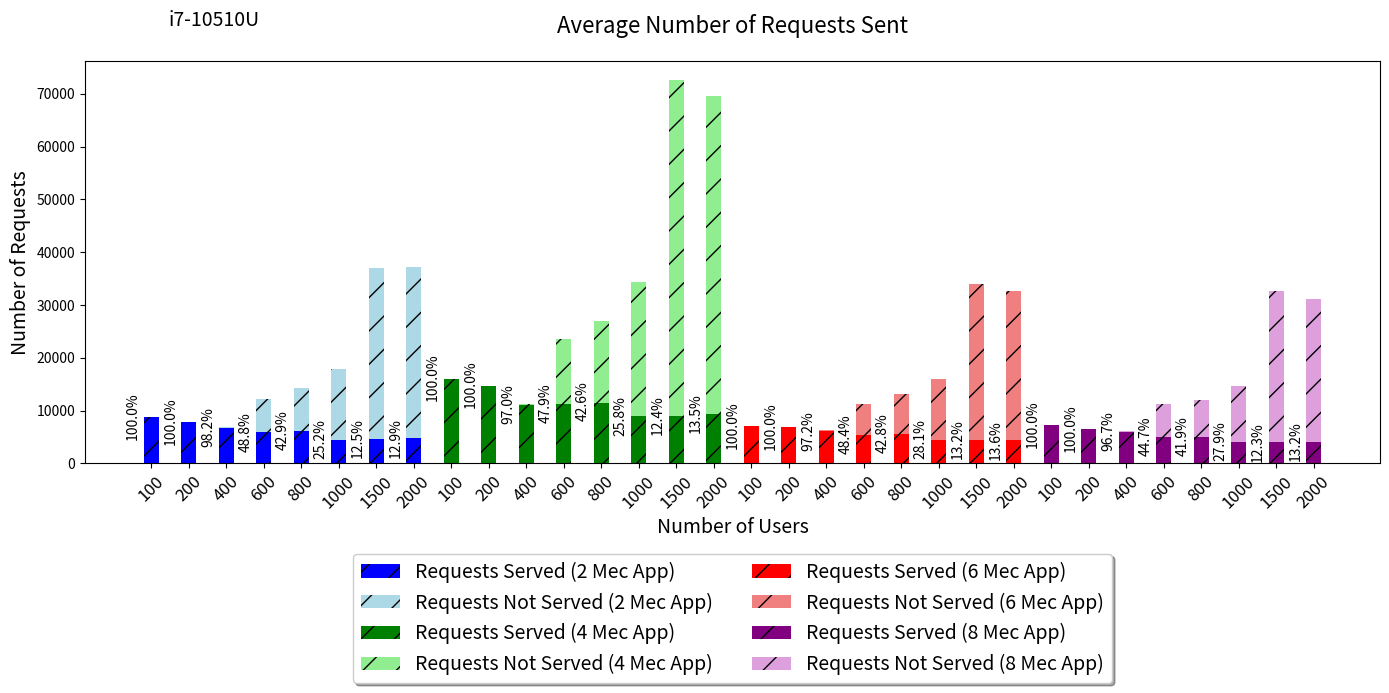

This chart was generated by the following Python code:
import os
import matplotlib.pyplot as plt
import numpy as np

# Data
requests_served_1 = [8698.5, 7801.1, 6786.2, 5916.8, 6118.7, 4500.6, 4639.7, 4797.8]
requests_not_served_1 = [0, 0, 123.3, 6201.5, 8140.3, 13375, 32446.1, 32353.5]

requests_served_2 = [16048.4, 14644, 10984.7, 11294.3, 11497.6, 8884.6, 9030.9, 9387.9]
requests_not_served_2 = [0, 0, 344.8, 12290.6, 15502.8, 25504.8, 63629.2, 60187.3]

requests_served_3 = [7065.5, 6955.1, 6060.2, 5411.8, 5595, 4478.1, 4488.4, 4427.1]
requests_not_served_3 = [0, 0, 176.9, 5778.6, 7481.3, 11437.1, 29523, 28200.9]

requests_served_4 = [7217.6, 6546.3, 5923.3, 5052.9, 5052.3, 4091, 4005.2, 4114.3]
requests_not_served_4 = [0, 0, 199.4, 6257.2, 7018, 10584.2, 28639.7, 27077.7]

# Configuração do eixo X
x_labels = [100, 200, 400, 600, 800, 1000, 1500, 2000]
x = np.array(x_labels * 4)
x_groups = np.array([x_labels] * 4).flatten()

# Offset para cada grupo no eixo X
offset = len(x_labels)
x1 = np.arange(len(x_labels))
x2 = x1 + offset
x3 = x2 + offset
x4 = x3 + offset

# Criar gráfico de barras empilhadas
fig, ax = plt.subplots(figsize=(14, 8))

bars1 = ax.bar(x1, requests_served_1, width=0.4, label='Requests Served (2 Mec App)', color='blue', hatch='/')
bars2 = ax.bar(x1, requests_not_served_1, width=0.4, bottom=requests_served_1, color='lightblue', label='Requests Not Served (2 Mec App)', hatch='/')

bars3 = ax.bar(x2, requests_served_2, width=0.4, label='Requests Served (4 Mec App)', color='green', hatch='/')
bars4 = ax.bar(x2, requests_not_served_2, width=0.4, bottom=requests_served_2, color='lightgreen', label='Requests Not Served (4 Mec App)', hatch='/')

bars5 = ax.bar(x3, requests_served_3, width=0.4, label='Requests Served (6 Mec App)', color='red', hatch='/')
bars6 = ax.bar(x3, requests_not_served_3, width=0.4, bottom=requests_served_3, color='lightcoral', label='Requests Not Served (6 Mec App)', hatch='/')

bars7 = ax.bar(x4, requests_served_4, width=0.4, label='Requests Served (8 Mec App)', color='purple', hatch='/')
bars8 = ax.bar(x4, requests_not_served_4, width=0.4, bottom=requests_served_4, color='plum', label='Requests Not Served (8 Mec App)', hatch='/')

# Adicionar porcentagens ao lado esquerdo de cada barra
def add_percentages(bars, served, not_served):
    for bar, s, ns in zip(bars, served, not_served):
        total = s + ns
        if total > 0:
            percentage = (s / total) * 100
            # Ajustar a altura do texto
            ax.text(bar.get_x() - 0.1, bar.get_height() + (bar.get_height() * 0.02), f'{percentage:.1f}%', ha='right', va='center', fontsize=10, rotation=90)


add_percentages(bars1, requests_served_1, requests_not_served_1)
add_percentages(bars3, requests_served_2, requests_not_served_2)
add_percentages(bars5, requests_served_3, requests_not_served_3)
add_percentages(bars7, requests_served_4, requests_not_served_4)

# # Adicionar valores às barras
# def add_labels(bars, bottom_values=None, align='left', offset=0.05):
#     for i, bar in enumerate(bars):
#         height = bar.get_height()
#         if bottom_values is None:
#             bottom = 0
#         else:
#             bottom = bottom_values[i]
#         if align == 'left':
#             ax.text(bar.get_x() - offset, bottom, f'{height:.1f}', ha='left', va='bottom', fontsize=9, color='black', rotation=90)
#         elif align == 'right':
#             ax.text(bar.get_x() - offset, bottom + height, f'{height:.1f}', ha='left', va='bottom', fontsize=9, color='black', rotation=90)
#         else:
#             ax.text(bar.get_x() + bar.get_width(), bottom + height, f'{height:.1f}', ha='left', va='bottom', fontsize=9, color='black', rotation=90)

# # Uso
# add_labels(bars1, align='left', offset=0.3)
# add_labels(bars2, requests_served_1, align='right', offset=0.3)
# add_labels(bars3, align='left', offset=0.3)
# add_labels(bars4, requests_served_2, align='right', offset=0.3)
# add_labels(bars5, align='left', offset=0.3)
# add_labels(bars6, requests_served_3, align='right', offset=0.3)
# add_labels(bars7, align='left', offset=0.3)
# add_labels(bars8, requests_served_4, align='right', offset=0.3)

# Configuração do gráfico
ax.set_xlabel('Number of Users', fontsize=14)
ax.set_ylabel('Number of Requests', fontsize=14)
ax.set_title('Average Number of Requests Sent', fontsize=16, pad=20)  # Ajuste o valor do pad conforme necessário
ax.set_xticks(np.concatenate([x1, x2, x3, x4]))
ax.set_xticklabels(x_groups, fontsize=12)
ax.legend(loc='upper center', bbox_to_anchor=(0.5, -0.2), shadow=True, ncol=2, fontsize=14)
ax.text(0.10, 1.1, 'i7-10510U', ha='center', va='center', fontsize=14, transform=ax.transAxes)

plt.xticks(rotation=45)
plt.tight_layout()

# Ajustar a borda superior do gráfico
plt.subplots_adjust(top=0.85)  # Ajuste o valor conforme necessário

# Salvar o gráfico no mesmo diretório onde o script está localizado
plt.savefig('graphs_request_rab_combined_i7.png')

# Exibir o gráfico
plt.show()
